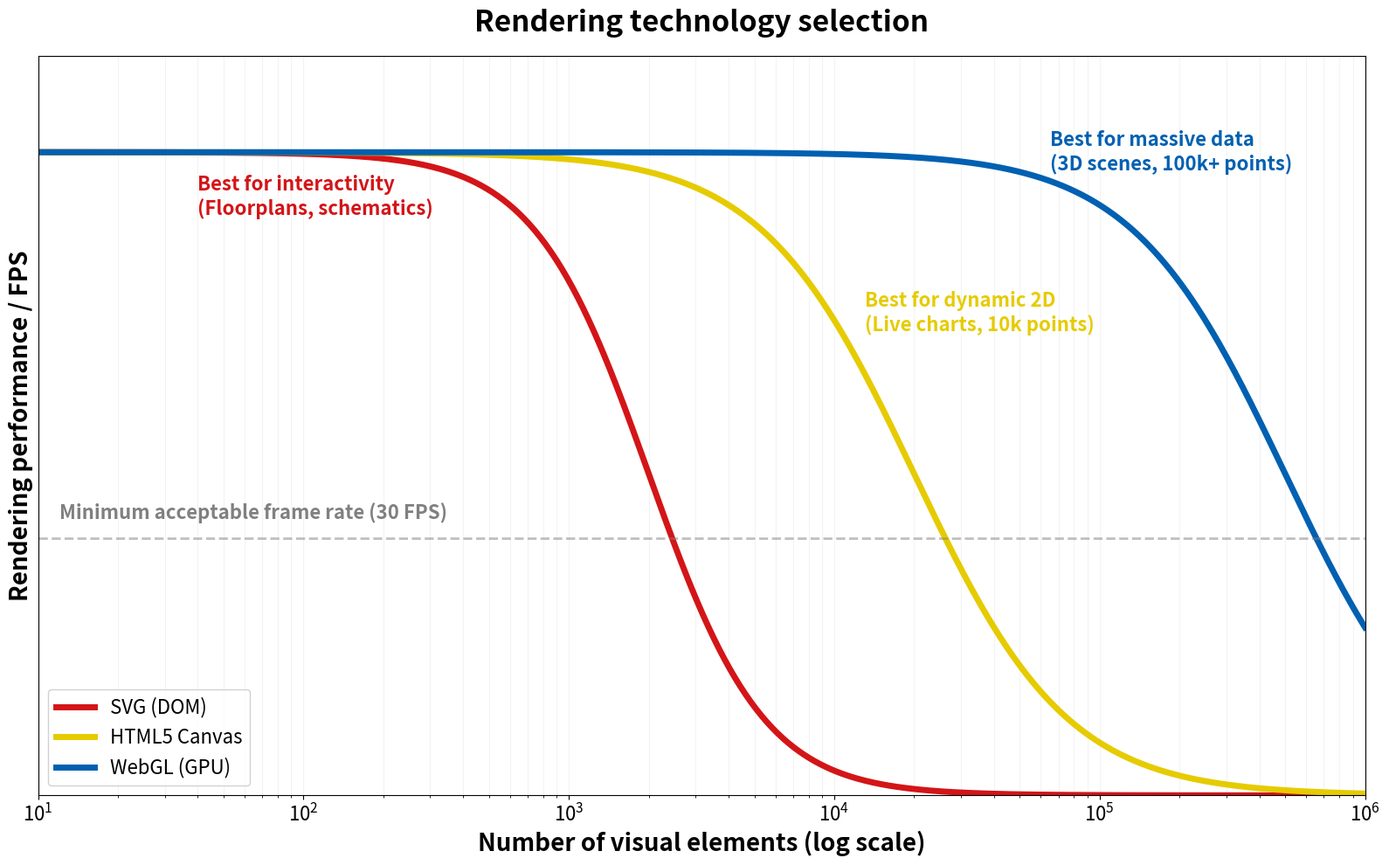

Source code (Python):
import matplotlib.pyplot as plt
import numpy as np


def create_rendering_comparison_chart():
    # We use a logarithmic scale for the X-axis (10 objects to 1,000,000 objects)
    x = np.logspace(1, 6, 500)

    # Define conceptual performance curves (Normalized 0-100 score)
    # These heuristics model how performance degrades for each tech

    # SVG: Excellent for low counts, but crashes fast due to DOM overhead (~1k-5k limit)
    # Formula: Sigmoid dropoff centered early
    svg_perf = 100 / (1 + (x / 2000) ** 2)

    # Canvas: Immediate mode, faster, CPU bound (~10k-50k limit)
    # Formula: Sigmoid dropoff centered later
    canvas_perf = 100 / (1 + (x / 20000) ** 1.5)

    # WebGL: GPU accelerated, handles massive counts (>100k)
    # Formula: Stays high, drops off only at massive scale
    webgl_perf = 100 / (1 + (x / 500000) ** 1.5)

    plt.figure(figsize=(16, 10))

    plt.plot(x, svg_perf, label="SVG (DOM)", color="#d31518", linewidth=5)
    plt.plot(x, canvas_perf, label="HTML5 Canvas", color="#e6cb00", linewidth=5)
    plt.plot(x, webgl_perf, label="WebGL (GPU)", color="#0060b1", linewidth=5)

    plt.xscale("log")  # Logarithmic X axis is crucial for this magnitude of difference
    plt.ylim(0, 115)
    plt.xlim(10, 1000000)

    plt.xlabel("Number of visual elements (log scale)", fontsize=20, fontweight="bold")
    plt.ylabel("Rendering performance / FPS", fontsize=20, fontweight="bold")
    plt.title("Rendering technology selection", fontsize=24, fontweight="bold", pad=20)

    plt.yticks([])

    plt.tick_params(axis="x", labelsize=16)

    # SVG Zone
    plt.text(
        40,
        93,
        "Best for interactivity\n(Floorplans, schematics)",
        color="#d31518",
        fontsize=16,
        ha="left",
        va="center",
        fontweight="bold",
    )

    # Canvas Zone
    plt.text(
        13000,
        75,
        "Best for dynamic 2D\n(Live charts, 10k points)",
        color="#e6cb00",
        fontsize=16,
        ha="left",
        va="center",
        fontweight="bold",
    )

    # WebGL Zone
    plt.text(
        65000,
        100,
        "Best for massive data\n(3D scenes, 100k+ points)",
        color="#0060b1",
        fontsize=16,
        ha="left",
        va="center",
        fontweight="bold",
    )

    # "Crash" Threshold Line
    plt.axhline(y=40, color="gray", linestyle="--", alpha=0.5, linewidth=2)
    plt.text(
        12,
        43,
        "Minimum acceptable frame rate (30 FPS)",
        color="gray",
        fontsize=16,
        style="italic",
        fontweight="bold",
    )

    plt.legend(loc="lower left", fontsize=16, frameon=True, framealpha=0.9)
    plt.grid(True, which="both", ls="-", alpha=0.15)
    plt.tight_layout()
    plt.show()


if __name__ == "__main__":
    create_rendering_comparison_chart()
